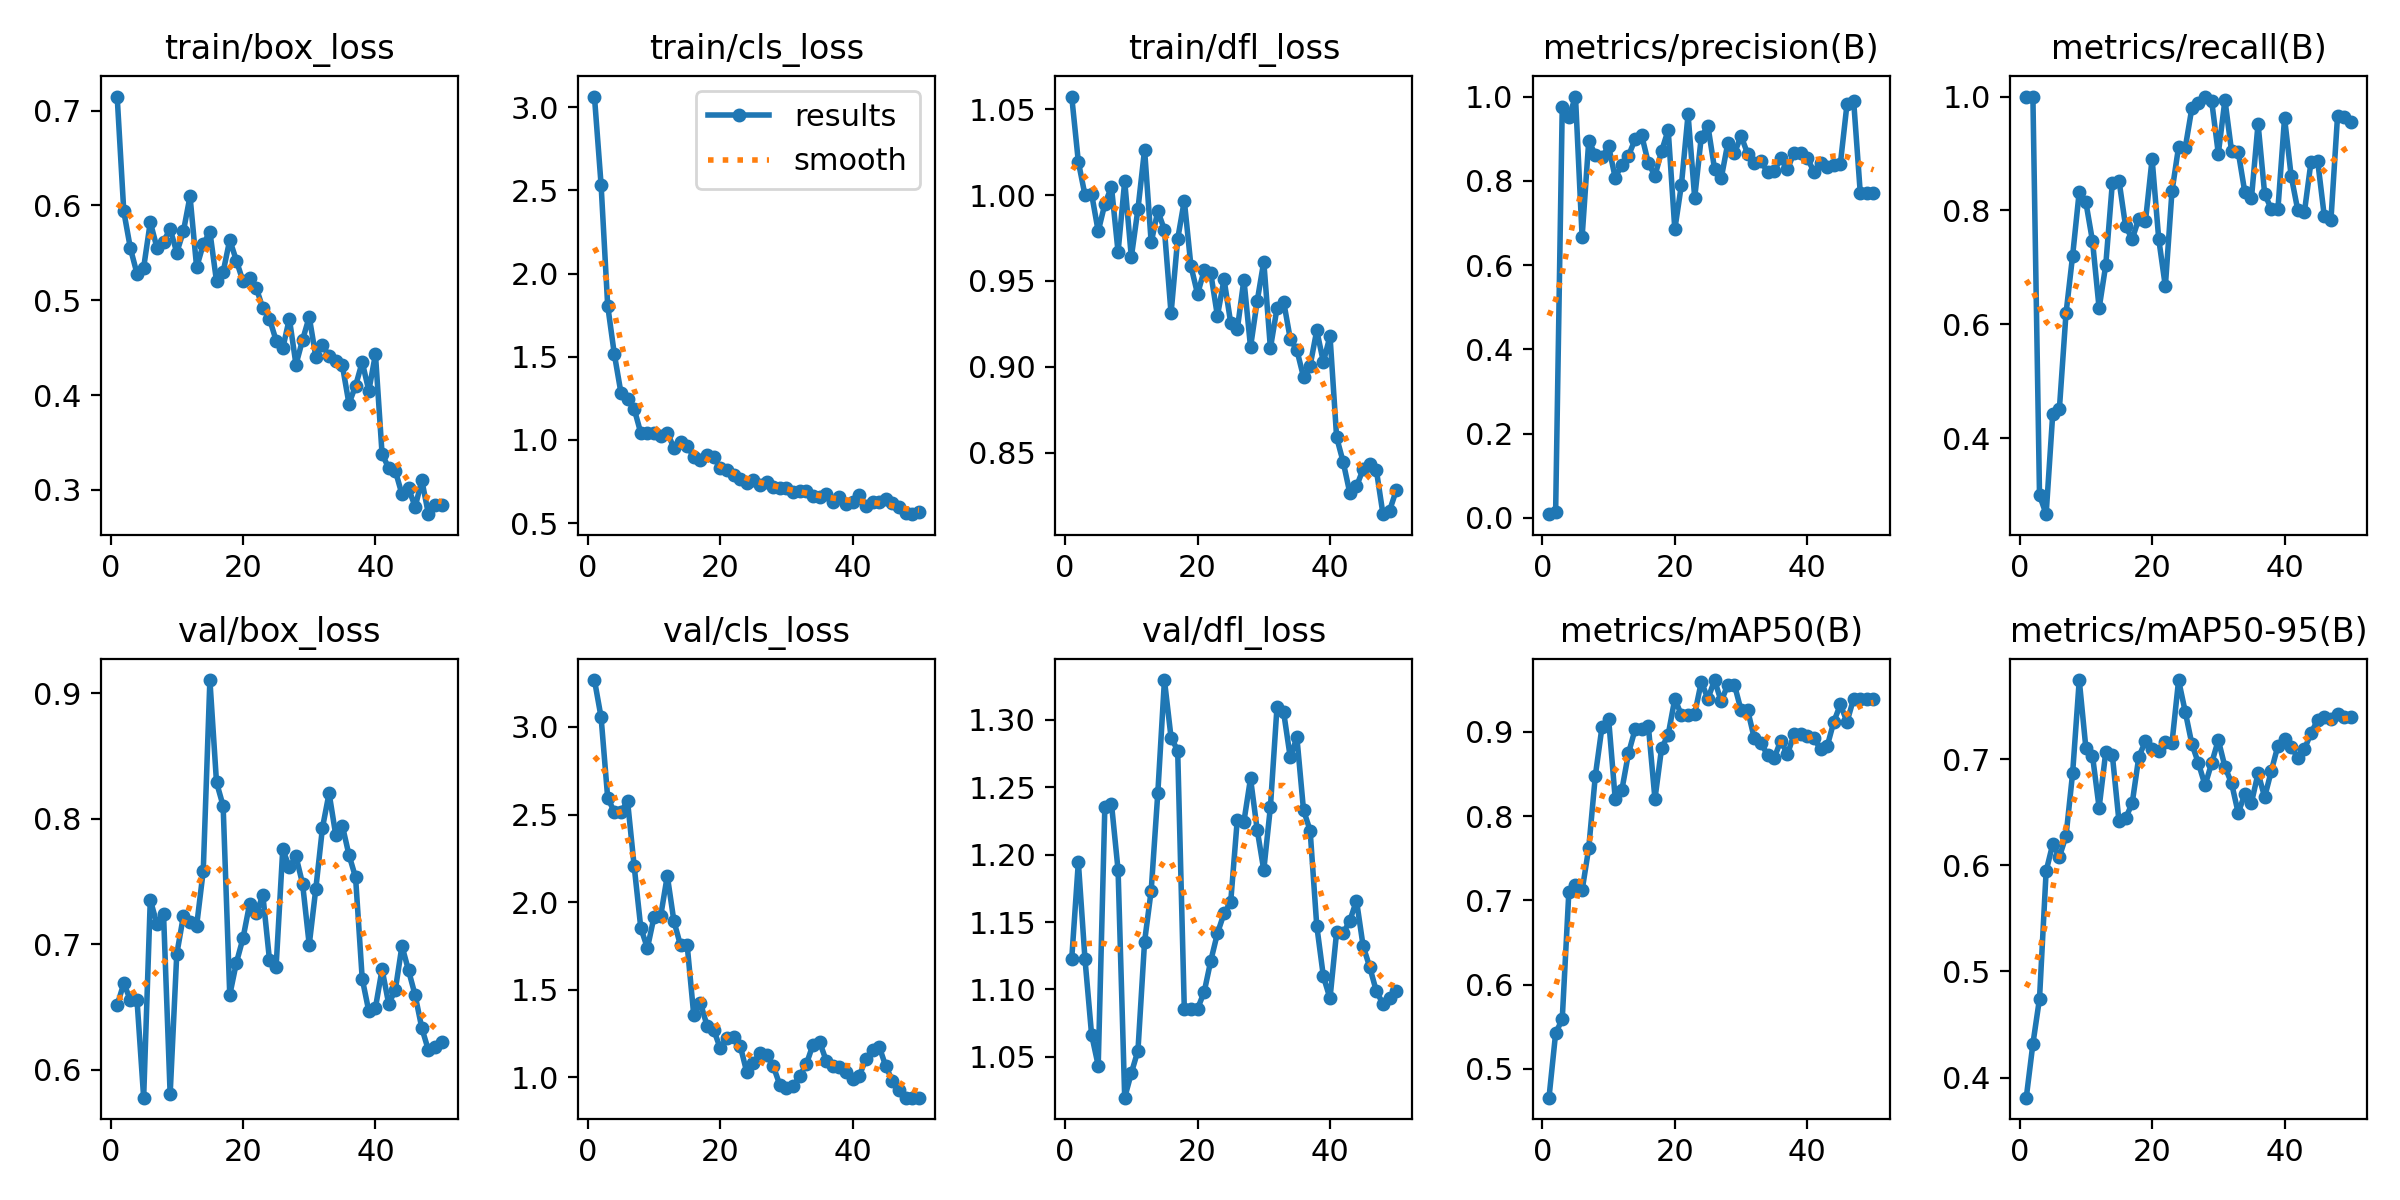

The table this chart was drawn from, first rows:
epoch, time, train/box_loss, train/cls_loss, train/dfl_loss, metrics/precision(B), metrics/recall(B), metrics/mAP50(B), metrics/mAP50-95(B), val/box_loss, val/cls_loss, val/dfl_loss, lr/pg0, lr/pg1, lr/pg2
1, 551.7, 0.7149, 3.063, 1.058, 0.00885, 1, 0.4658, 0.381, 0.6515, 3.268, 1.123, 7.145e-05, 7.145e-05, 7.145e-05
2, 1124, 0.5936, 2.535, 1.02, 0.01286, 1, 0.5421, 0.4318, 0.6689, 3.057, 1.194, 0.0001541, 0.0001541, 0.0001541
3, 1357, 0.5547, 1.807, 1, 0.9747, 0.3, 0.559, 0.4744, 0.6556, 2.596, 1.123, 0.0002333, 0.0002333, 0.0002333
4, 1612, 0.5279, 1.516, 1.001, 0.9508, 0.2667, 0.7103, 0.5946, 0.6553, 2.515, 1.066, 0.0003091, 0.0003091, 0.0003091
5, 1867, 0.5344, 1.284, 0.9789, 1, 0.4434, 0.7178, 0.6201, 0.5778, 2.516, 1.044, 0.0003816, 0.0003816, 0.0003816
6, 3101, 0.5824, 1.246, 0.9949, 0.6667, 0.4515, 0.7117, 0.608, 0.7355, 2.577, 1.235, 0.0004506, 0.0004506, 0.0004506
7, 3446, 0.5556, 1.187, 1.005, 0.8942, 0.619, 0.7619, 0.6278, 0.7164, 2.205, 1.238, 0.0005163, 0.0005163, 0.0005163
8, 3691, 0.5619, 1.042, 0.9669, 0.8623, 0.7206, 0.8481, 0.687, 0.7244, 1.853, 1.188, 0.0005785, 0.0005785, 0.0005785
9, 3980, 0.5753, 1.041, 1.008, 0.8558, 0.8333, 0.9055, 0.7747, 0.5806, 1.738, 1.02, 0.0006374, 0.0006374, 0.0006374
10, 4182, 0.5503, 1.041, 0.9639, 0.8821, 0.8143, 0.9156, 0.7107, 0.6923, 1.917, 1.038, 0.0006929, 0.0006929, 0.0006929
11, 4353, 0.5727, 1.027, 0.9919, 0.8073, 0.7463, 0.8201, 0.7033, 0.7224, 1.92, 1.055, 0.0007449, 0.0007449, 0.0007449
12, 4513, 0.6097, 1.045, 1.027, 0.8384, 0.6283, 0.8309, 0.6544, 0.7175, 2.151, 1.135, 0.0007936, 0.0007936, 0.0007936
13, 4671, 0.5347, 0.9522, 0.9725, 0.8594, 0.7039, 0.8744, 0.7068, 0.7148, 1.891, 1.173, 0.0008389, 0.0008389, 0.0008389
14, 4835, 0.559, 0.9895, 0.9908, 0.8982, 0.8486, 0.9028, 0.7038, 0.7587, 1.753, 1.246, 0.0008808, 0.0008808, 0.0008808
15, 5080, 0.5724, 0.966, 0.9798, 0.9078, 0.8526, 0.9035, 0.6414, 0.9106, 1.756, 1.329, 0.0009193, 0.0009193, 0.0009193
16, 5270, 0.52, 0.897, 0.9311, 0.8423, 0.772, 0.9072, 0.6442, 0.8291, 1.353, 1.287, 0.0009544, 0.0009544, 0.0009544
17, 5482, 0.5297, 0.8799, 0.9745, 0.8116, 0.75, 0.8204, 0.6589, 0.8104, 1.425, 1.277, 0.0009763, 0.0009763, 0.0009763
18, 5824, 0.5637, 0.9107, 0.9969, 0.8705, 0.7857, 0.8804, 0.7025, 0.6596, 1.295, 1.085, 0.000948, 0.000948, 0.000948
19, 6143, 0.5418, 0.8985, 0.9588, 0.9207, 0.7813, 0.8966, 0.717, 0.6853, 1.272, 1.085, 0.0009197, 0.0009197, 0.0009197
20, 6343, 0.5199, 0.8309, 0.9424, 0.685, 0.8905, 0.9392, 0.7099, 0.7048, 1.165, 1.086, 0.0008914, 0.0008914, 0.0008914
21, 6503, 0.524, 0.8172, 0.9561, 0.791, 0.75, 0.9197, 0.7076, 0.7322, 1.225, 1.098, 0.0008631, 0.0008631, 0.0008631
22, 6678, 0.5131, 0.7874, 0.9544, 0.9576, 0.6667, 0.92, 0.7161, 0.7246, 1.228, 1.121, 0.0008348, 0.0008348, 0.0008348
23, 6853, 0.4914, 0.7675, 0.9296, 0.7594, 0.8333, 0.9211, 0.7153, 0.7391, 1.181, 1.142, 0.0008065, 0.0008065, 0.0008065
24, 7035, 0.4805, 0.7398, 0.951, 0.9047, 0.9117, 0.9593, 0.7745, 0.6875, 1.029, 1.156, 0.0007782, 0.0007782, 0.0007782
25, 7200, 0.4575, 0.7622, 0.9257, 0.9301, 0.9095, 0.9392, 0.745, 0.6822, 1.082, 1.164, 0.0007499, 0.0007499, 0.0007499
26, 7369, 0.4492, 0.7326, 0.9217, 0.8282, 0.9794, 0.9614, 0.7146, 0.7756, 1.138, 1.226, 0.0007216, 0.0007216, 0.0007216
27, 7529, 0.4806, 0.7498, 0.9508, 0.8055, 0.9894, 0.936, 0.6962, 0.7616, 1.126, 1.224, 0.0006934, 0.0006934, 0.0006934
28, 7696, 0.4321, 0.7202, 0.9114, 0.8894, 0.9998, 0.9558, 0.6755, 0.7702, 1.063, 1.256, 0.0006651, 0.0006651, 0.0006651
29, 7880, 0.4582, 0.7089, 0.9381, 0.8655, 0.9917, 0.9558, 0.6966, 0.7481, 0.956, 1.219, 0.0006368, 0.0006368, 0.0006368
30, 8050, 0.4824, 0.7133, 0.9613, 0.9065, 0.8998, 0.9256, 0.7182, 0.6997, 0.9389, 1.188, 0.0006085, 0.0006085, 0.0006085
31, 8226, 0.4403, 0.6846, 0.9109, 0.8641, 0.9941, 0.9256, 0.6929, 0.7445, 0.9491, 1.235, 0.0005802, 0.0005802, 0.0005802
32, 8402, 0.4529, 0.6934, 0.9341, 0.8426, 0.904, 0.8922, 0.6775, 0.7929, 1.007, 1.31, 0.0005519, 0.0005519, 0.0005519
33, 8578, 0.441, 0.6906, 0.938, 0.8482, 0.9033, 0.8867, 0.6494, 0.8204, 1.075, 1.306, 0.0005236, 0.0005236, 0.0005236
34, 8745, 0.4361, 0.6615, 0.9163, 0.8199, 0.8322, 0.8725, 0.6671, 0.7873, 1.187, 1.272, 0.0004953, 0.0004953, 0.0004953
35, 8916, 0.4315, 0.6568, 0.9097, 0.8225, 0.8212, 0.8686, 0.6591, 0.7946, 1.202, 1.287, 0.000467, 0.000467, 0.000467
36, 9080, 0.3909, 0.6774, 0.894, 0.8539, 0.9523, 0.8896, 0.6868, 0.7713, 1.094, 1.233, 0.0004387, 0.0004387, 0.0004387
37, 9245, 0.4097, 0.625, 0.9006, 0.8271, 0.8288, 0.8731, 0.6644, 0.7534, 1.066, 1.218, 0.0004104, 0.0004104, 0.0004104
38, 9415, 0.4348, 0.6574, 0.9212, 0.8667, 0.8024, 0.8969, 0.689, 0.6727, 1.058, 1.147, 0.0003821, 0.0003821, 0.0003821
39, 9583, 0.4045, 0.6138, 0.9027, 0.8672, 0.8024, 0.8969, 0.7128, 0.6466, 1.029, 1.11, 0.0003538, 0.0003538, 0.0003538
40, 9747, 0.4431, 0.626, 0.9179, 0.8544, 0.9624, 0.8951, 0.7193, 0.6495, 0.9913, 1.093, 0.0003255, 0.0003255, 0.0003255
41, 9917, 0.3379, 0.6667, 0.8589, 0.8215, 0.8605, 0.8926, 0.7115, 0.6801, 1.009, 1.143, 0.0002972, 0.0002972, 0.0002972
42, 10074, 0.3229, 0.6062, 0.8443, 0.8431, 0.8004, 0.8793, 0.7017, 0.6526, 1.106, 1.142, 0.0002689, 0.0002689, 0.0002689
43, 10231, 0.3201, 0.6255, 0.8263, 0.8329, 0.7972, 0.8826, 0.7095, 0.6636, 1.154, 1.151, 0.0002406, 0.0002406, 0.0002406
44, 10403, 0.2953, 0.6288, 0.8302, 0.8366, 0.8858, 0.9117, 0.7248, 0.6987, 1.175, 1.166, 0.0002123, 0.0002123, 0.0002123
45, 10563, 0.3015, 0.6447, 0.8403, 0.841, 0.887, 0.9325, 0.7371, 0.6792, 1.062, 1.132, 0.0001841, 0.0001841, 0.0001841
46, 10725, 0.282, 0.6203, 0.843, 0.9823, 0.79, 0.9117, 0.7399, 0.6593, 0.9803, 1.117, 0.0001558, 0.0001558, 0.0001558
47, 10887, 0.3102, 0.5966, 0.8397, 0.9903, 0.7827, 0.9394, 0.7381, 0.6333, 0.9255, 1.099, 0.0001275, 0.0001275, 0.0001275
48, 11055, 0.2743, 0.5604, 0.8141, 0.7715, 0.9655, 0.9394, 0.7428, 0.6156, 0.8841, 1.089, 9.91726e-05, 9.91726e-05, 9.91726e-05
49, 11218, 0.2837, 0.5544, 0.8162, 0.7704, 0.9648, 0.9394, 0.74, 0.6181, 0.8835, 1.094, 7.08784e-05, 7.08784e-05, 7.08784e-05
50, 11383, 0.2842, 0.5689, 0.8279, 0.7717, 0.9552, 0.9394, 0.7401, 0.6223, 0.8842, 1.099, 4.25842e-05, 4.25842e-05, 4.25842e-05
